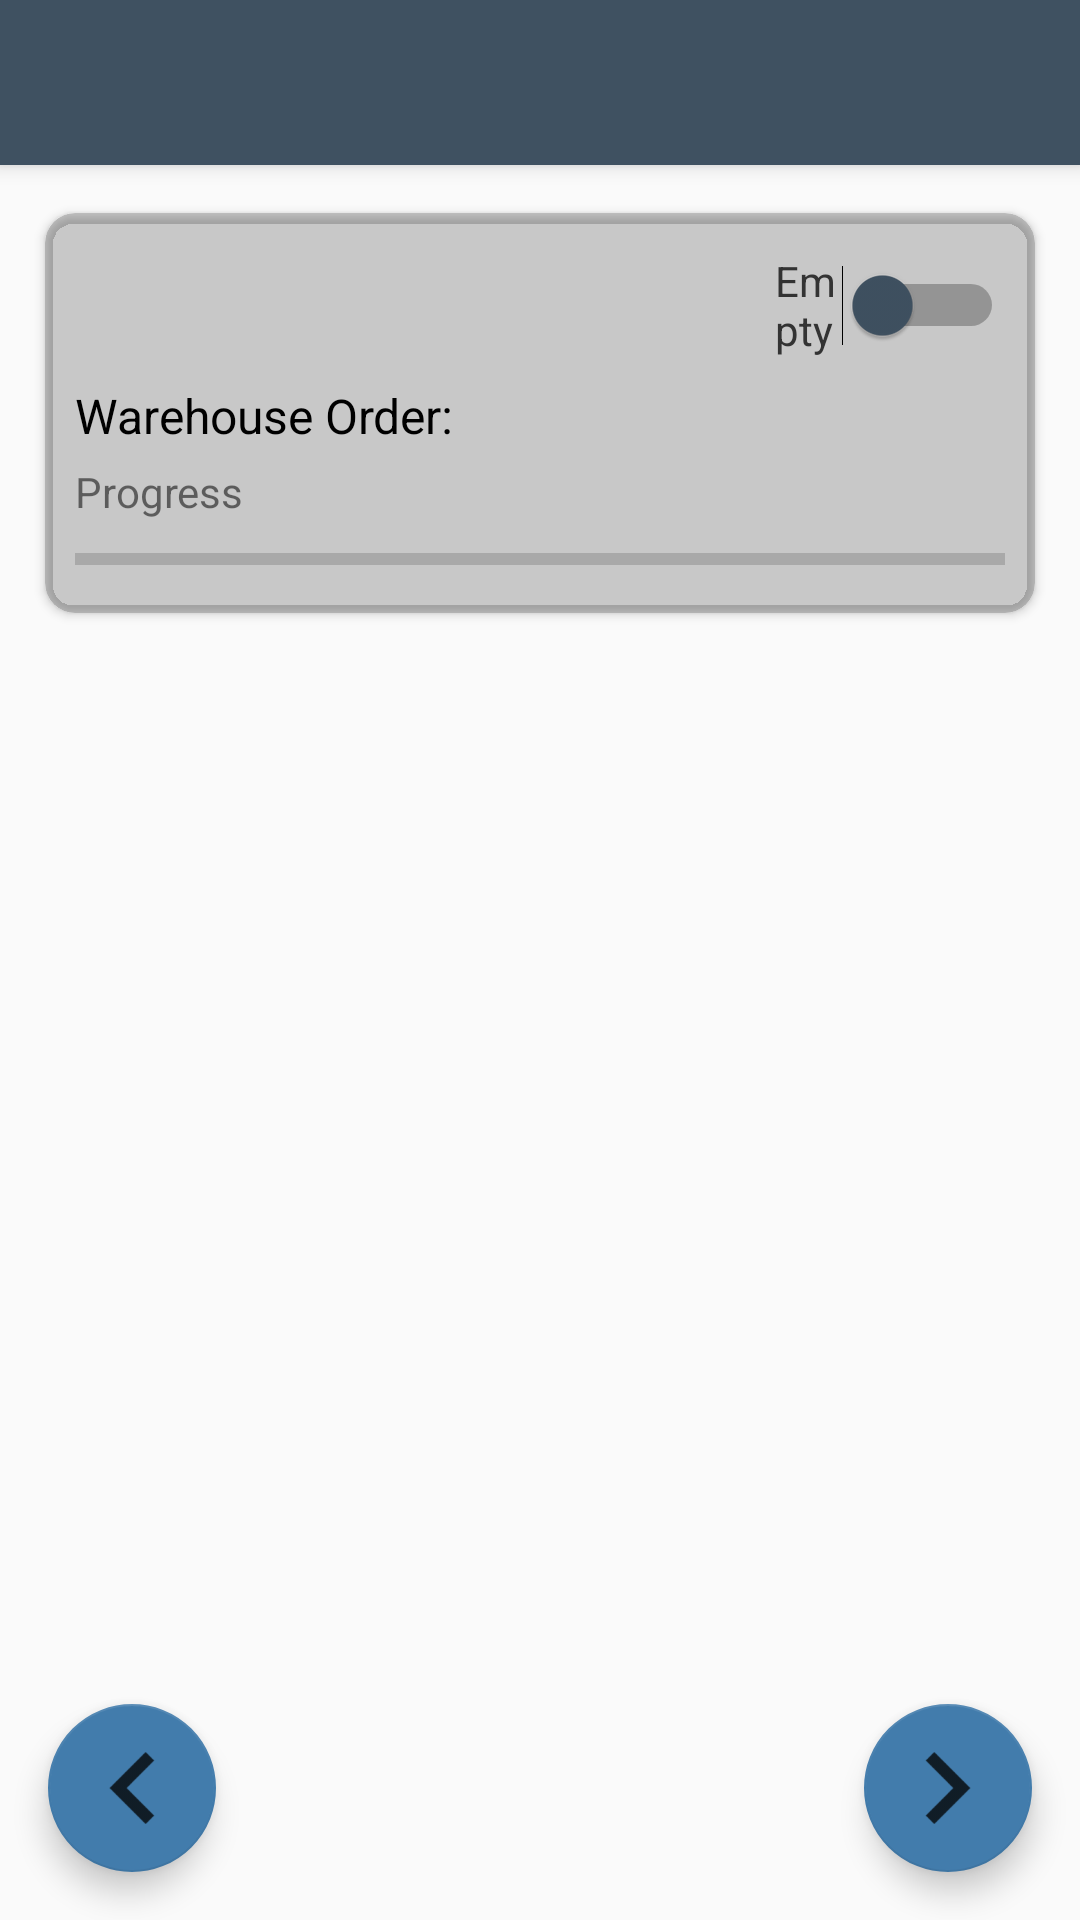

Reconstruct the res/layout file that produces this screen, plus the resources it refers to.
<!-- AndroidManifest.xml: application theme AppTheme -->
<!-- res/layout/activity_count.xml -->
<?xml version="1.0" encoding="utf-8"?>
<layout xmlns:android="http://schemas.android.com/apk/res/android"
    xmlns:app="http://schemas.android.com/apk/res-auto"
    xmlns:tools="http://schemas.android.com/tools">

    <android.support.design.widget.CoordinatorLayout
        android:layout_width="match_parent"
        android:layout_height="match_parent">

    <android.support.design.widget.AppBarLayout
        android:layout_width="match_parent"
        android:layout_height="wrap_content">

        <android.support.v7.widget.Toolbar
            android:id="@+id/toolbar_count"
            android:layout_width="match_parent"
            android:layout_height="55dp"
            android:background="@color/sapUiBaseColor"
            android:theme="@style/ThemeOverlay.AppCompat.Dark.ActionBar"
            app:popupTheme="@style/ThemeOverlay.AppCompat.Light" />
    </android.support.design.widget.AppBarLayout>
        <android.support.design.widget.FloatingActionButton
            android:id="@+id/previous_bin"
            android:layout_width="wrap_content"
            android:layout_height="wrap_content"
            android:layout_gravity="bottom|start"
            android:background="#427CAC"
            app:backgroundTint="#427CAC"
            android:layout_margin="16dp"
            android:src="@drawable/nav_prev"/>
        <android.support.design.widget.FloatingActionButton
            android:id="@+id/next_bin"
            android:layout_width="wrap_content"
            android:layout_height="wrap_content"
            android:background="#427CAC"
            android:layout_gravity="bottom|end"
            android:layout_margin="16dp"
            app:backgroundTint="#427CAC"
            android:src="@drawable/nav_right"/>

    <LinearLayout
        app:layout_behavior="@string/appbar_scrolling_view_behavior"
        android:orientation="vertical"
        android:layout_width="match_parent"
        android:layout_height="match_parent">

        <android.support.v7.widget.CardView
            android:layout_margin="10dp"
            android:padding="10dp"
            app:cardCornerRadius="10dp"
            android:background="#3000"
            app:cardPreventCornerOverlap="true"
            app:cardUseCompatPadding="true"
            tools:targetApi="lollipop"
            android:backgroundTint="#3000"
            android:layout_width="match_parent"
            android:layout_height="wrap_content">
            <LinearLayout
                android:padding="10dp"
                android:layout_width="match_parent"
                android:layout_height="match_parent"
                android:orientation="vertical">

                <LinearLayout
                    android:layout_width="match_parent"
                    android:layout_height="wrap_content">

                    <TextView
                        android:id="@+id/header_bin"
                        android:layout_width="0dp"
                        android:layout_height="match_parent"
                        android:layout_weight="7"
                        android:textColor="@color/black"
                        android:textSize="20sp"
                        android:textStyle="bold" />

                    <Switch
                        android:id="@+id/bin_empty"
                        android:layout_width="0dp"
                        android:layout_height="match_parent"
                        android:layout_weight="2.3"
                        android:text="Empty"
                        android:textColor="#333333"
                        android:thumbTint="@color/sapUiBaseColor" />
                </LinearLayout>

                <LinearLayout
                    android:layout_width="match_parent"
                    android:layout_height="wrap_content"
                    android:orientation="horizontal"
                    android:paddingTop="5dp">

                    <TextView
                        android:layout_width="wrap_content"
                        android:layout_height="match_parent"
                        android:text="Warehouse Order: "
                        android:textSize="16sp"
                        android:textColor="@color/black" />
                    <TextView
                        android:id="@+id/header_wo"
                        android:layout_width="wrap_content"
                        android:layout_height="match_parent"
                        android:paddingLeft="10dp"
                        android:textStyle="bold"
                        android:textSize="16sp"
                        android:textColor="@color/black" />
                </LinearLayout>

                <LinearLayout
                    android:layout_width="match_parent"
                    android:layout_height="wrap_content"
                    android:orientation="horizontal"
                    android:paddingTop="5dp">
                    <TextView
                        android:layout_width="wrap_content"
                        android:gravity="left"
                        android:text="Progress"
                        android:layout_height="match_parent" />

                    <TextView
                        android:id="@+id/item_position"
                        android:layout_width="wrap_content"
                        android:layout_height="match_parent"
                        android:layout_weight="1"
                        android:gravity="right"
                        android:textColor="@color/grey" />
                </LinearLayout>

                <ProgressBar
                    android:id="@+id/bar"
                    style="@android:style/Widget.Material.Light.ProgressBar.Horizontal"
                    android:layout_width="match_parent"
                    android:layout_height="wrap_content"
                    android:progressTint="@color/Indicator"
                    android:max="100"
                    android:paddingTop="5dp" />


            </LinearLayout>
        </android.support.v7.widget.CardView>


        <ListView

            android:id="@+id/bin_list"
            android:layout_width="match_parent"
            android:layout_height="450dp"
            android:layout_margin="10dp" />
    </LinearLayout>

    </android.support.design.widget.CoordinatorLayout>
</layout>
<!-- resources referenced by this layout -->
<resources>
  <color name="Indicator">#0070B1</color>
  <color name="sapUiBaseColor">#3F5161</color>
  <!-- drawable nav_prev: png bitmap (drawable-hdpi, 338 bytes) -->
  <!-- drawable nav_right: png bitmap (drawable-hdpi, 350 bytes) -->
  <style name="AppTheme" parent="Theme.AppCompat.Light.NoActionBar">
          
          <item name="colorPrimary">@color/colorPrimary</item>
          <item name="colorPrimaryDark">@color/colorPrimaryDark</item>
          <item name="colorAccent">@color/colorAccent</item>
      </style>
  <!-- not gathered from this repository: default colours our renderer supplied (Android Studio template values) -->
  <color name="black">#FF000000</color>
  <color name="colorPrimary">#FF6200EE</color>
  <color name="colorPrimaryDark">#FF3700B3</color>
  <color name="colorAccent">#FF03DAC5</color>
</resources>
